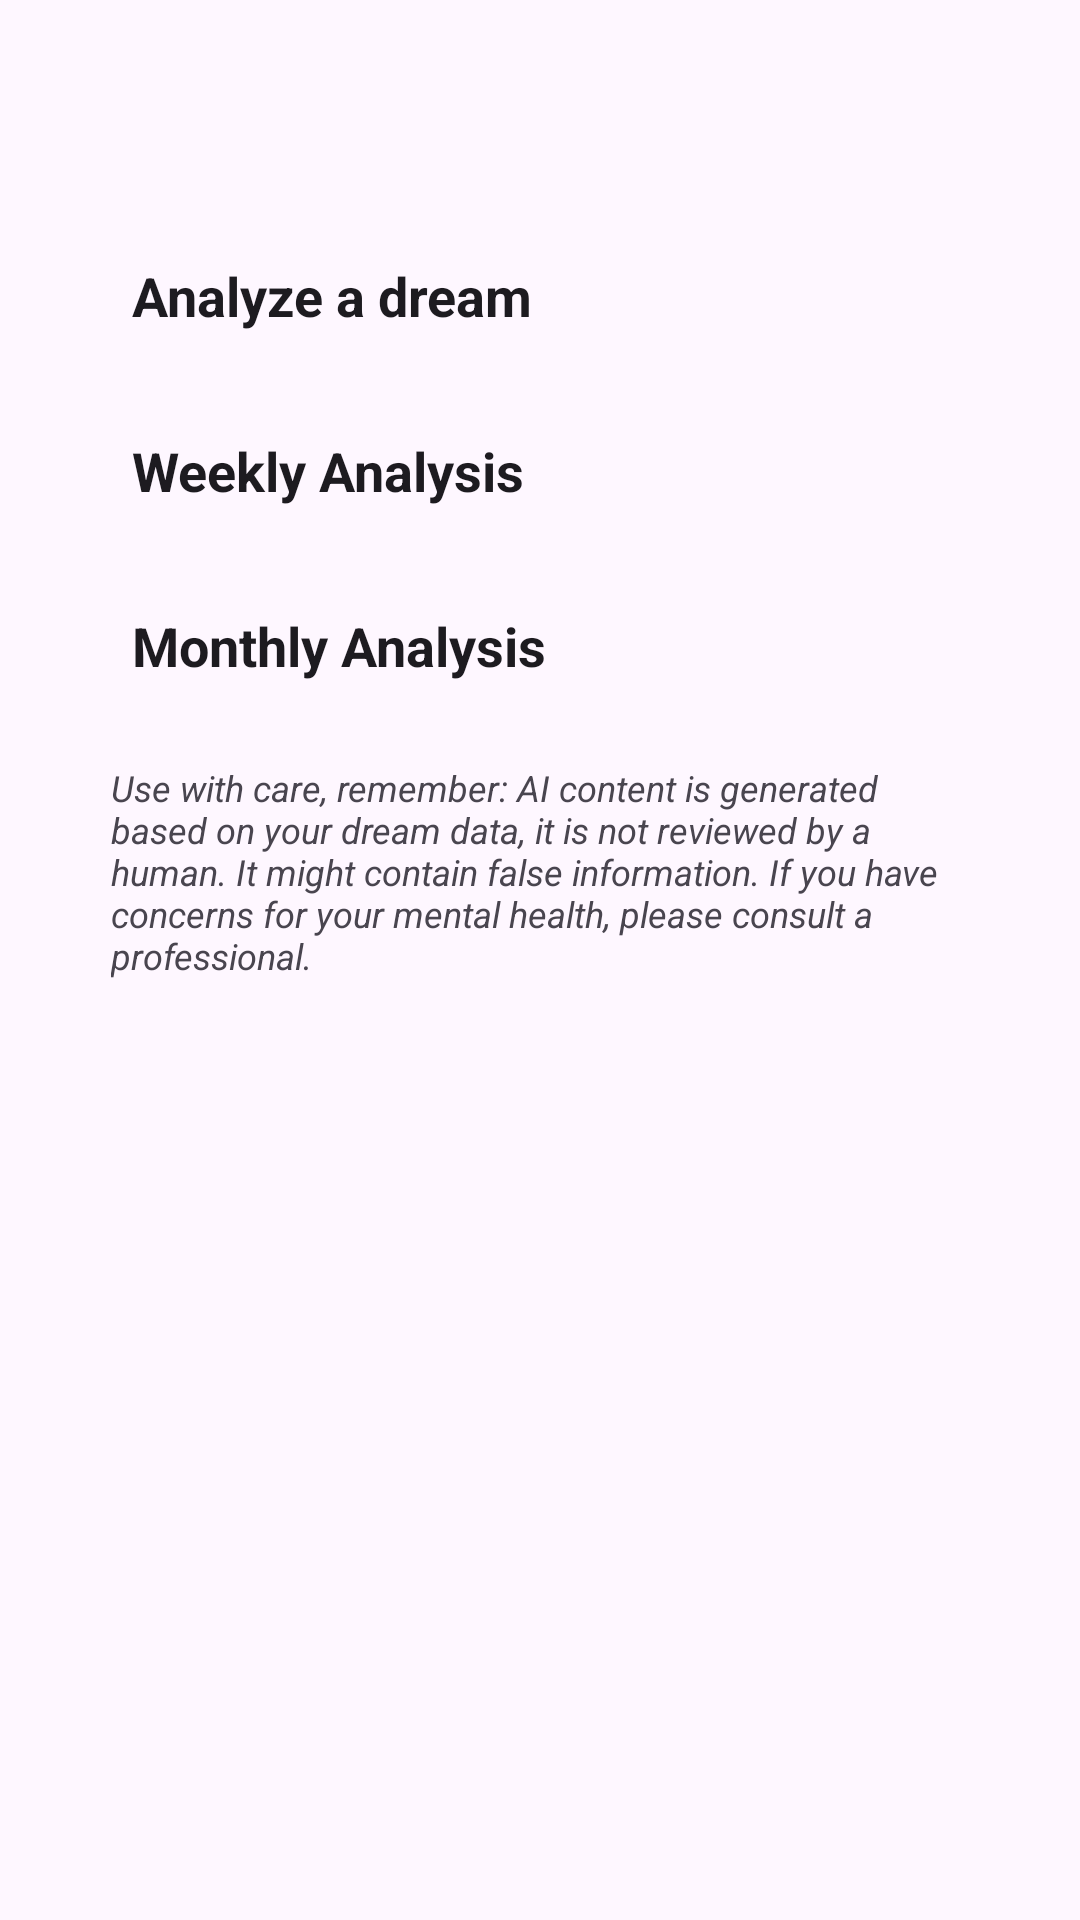

The Android layout XML behind this screen, and the referenced resources:
<!-- AndroidManifest.xml: application theme Theme.Feather -->
<!-- res/layout/fragment_dreamanalysis.xml -->
<?xml version="1.0" encoding="utf-8"?>
<androidx.coordinatorlayout.widget.CoordinatorLayout
    xmlns:android="http://schemas.android.com/apk/res/android"
    xmlns:app="http://schemas.android.com/apk/res-auto"
    android:layout_width="match_parent"
    android:layout_height="match_parent"
    android:padding="16dp"
    android:background="?android:colorBackground">

    <androidx.core.widget.NestedScrollView
        android:layout_width="match_parent"
        android:layout_height="match_parent"
        android:fillViewport="true">

        <LinearLayout
            android:layout_width="match_parent"
            android:layout_height="wrap_content"
            android:orientation="vertical"
            android:padding="16dp"
            android:background="?android:colorBackground">

            
            <TextView
                android:id="@+id/HomeTitleTextView"
                android:layout_width="match_parent"
                android:layout_height="wrap_content"
                android:textSize="24sp"
                android:textStyle="bold"
                android:layout_marginBottom="10dp"
                android:textColor="?android:textColorPrimary"/>

            
            <ProgressBar
                android:id="@+id/progressBar"
                android:layout_width="wrap_content"
                android:layout_height="wrap_content"
                android:visibility="gone"
                style="?android:attr/progressBarStyleLarge"
                android:layout_gravity="center" />

            
            <TextView
                android:id="@+id/analyzeOneDreamTextView"
                android:layout_width="match_parent"
                android:layout_height="wrap_content"
                android:text="Analyze a dream"
                android:textSize="18sp"
                android:textStyle="bold"
                android:textColor="?android:textColorPrimary"
                android:gravity="start"
                android:padding="12dp"
                android:layout_marginBottom="10dp"/>

            
            <TextView
                android:id="@+id/weeklyAnalysisTextView"
                android:layout_width="match_parent"
                android:layout_height="wrap_content"
                android:text="Weekly Analysis"
                android:textSize="18sp"
                android:textStyle="bold"
                android:textColor="?android:textColorPrimary"
                android:gravity="start"
                android:padding="12dp"
                android:layout_marginBottom="10dp"/>

            
            <TextView
                android:id="@+id/monthlyAnalysisTextView"
                android:layout_width="match_parent"
                android:layout_height="wrap_content"
                android:text="Monthly Analysis"
                android:textSize="18sp"
                android:textStyle="bold"
                android:textColor="?android:textColorPrimary"
                android:gravity="start"
                android:padding="12dp"
                android:layout_marginBottom="10dp"/>


            
            <TextView
                android:id="@+id/warningTextView"
                android:layout_width="match_parent"
                android:layout_height="wrap_content"
                android:text="Use with care, remember: AI content is generated based on your dream data, it is not reviewed by a human. It might contain false information. If you have concerns for your mental health, please consult a professional."
                android:textSize="12sp"
                android:textStyle="italic"
                android:gravity="start"
                android:layout_marginBottom="10dp"
                android:padding="5dp"
                android:textColor="?android:textColorSecondary"/>

        </LinearLayout>
    </androidx.core.widget.NestedScrollView>
</androidx.coordinatorlayout.widget.CoordinatorLayout>
<!-- resources referenced by this layout -->
<resources>
  <style name="Theme.Feather" parent="Base.Theme.Feather" />
  <style name="Base.Theme.Feather" parent="Theme.Material3.DayNight.NoActionBar">
          
          
      </style>
</resources>
